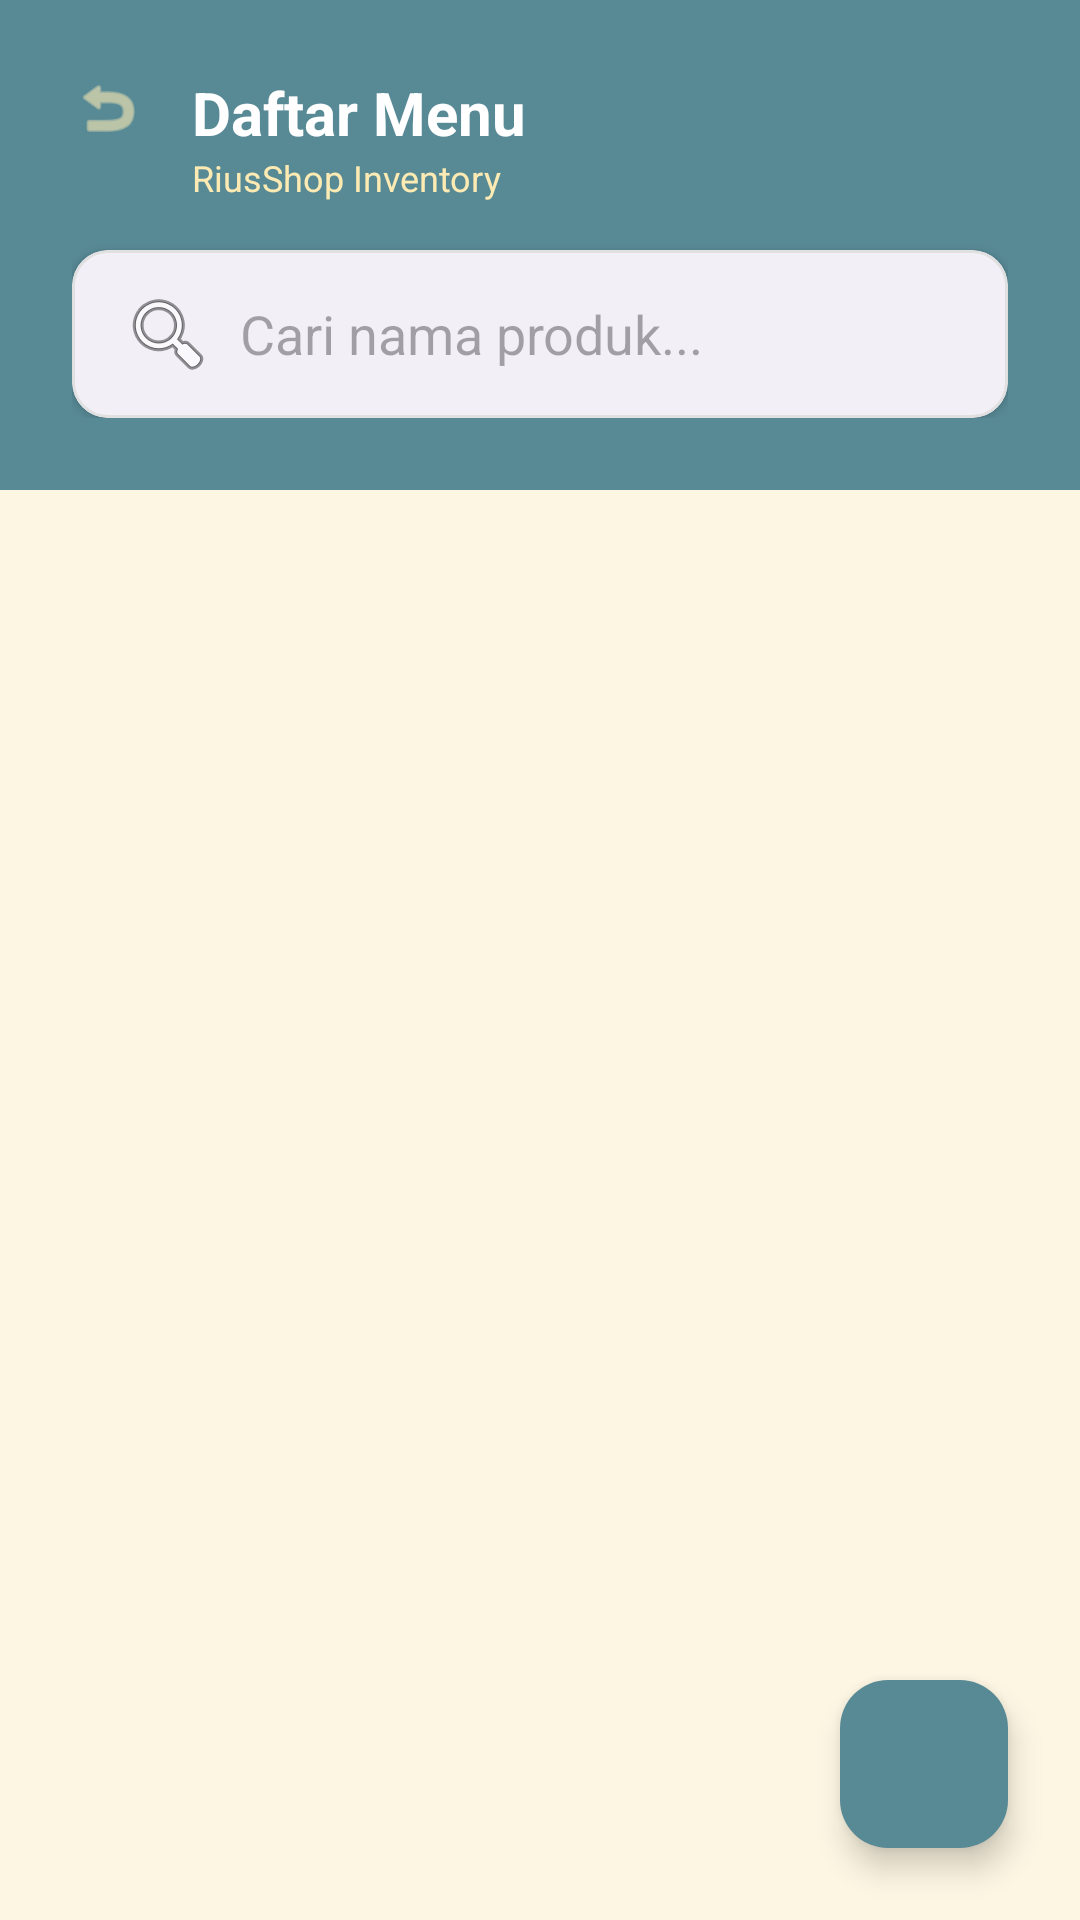

Android layout source for this screen:
<!-- AndroidManifest.xml: application theme Theme.Penjualannya_adit -->
<!-- res/layout/activity_data_produk.xml -->
<?xml version="1.0" encoding="utf-8"?>
<androidx.constraintlayout.widget.ConstraintLayout xmlns:android="http://schemas.android.com/apk/res/android"
    xmlns:app="http://schemas.android.com/apk/res-auto"
    xmlns:tools="http://schemas.android.com/tools"
    android:id="@+id/main"
    android:layout_width="match_parent"
    android:layout_height="match_parent"
    android:background="@color/background_gray">

    
    <LinearLayout
        android:id="@+id/headerLayout"
        android:layout_width="match_parent"
        android:layout_height="wrap_content"
        android:orientation="vertical"
        android:padding="24dp"
        android:background="@color/primary_brand"
        app:layout_constraintTop_toTopOf="parent">

        <RelativeLayout
            android:layout_width="match_parent"
            android:layout_height="wrap_content">

            <ImageView
                android:id="@+id/ivBack"
                android:layout_width="24dp"
                android:layout_height="24dp"
                android:src="@android:drawable/ic_menu_revert"
                app:tint="@color/brand_cream" />

            <LinearLayout
                android:layout_width="wrap_content"
                android:layout_height="wrap_content"
                android:layout_marginStart="16dp"
                android:layout_toEndOf="@id/ivBack"
                android:orientation="vertical">

                <TextView
                    android:layout_width="wrap_content"
                    android:layout_height="wrap_content"
                    android:text="Daftar Menu"
                    android:textColor="@color/white"
                    android:textSize="20sp"
                    android:textStyle="bold" />

                <TextView
                    android:layout_width="wrap_content"
                    android:layout_height="wrap_content"
                    android:text="RiusShop Inventory"
                    android:textColor="@color/brand_cream"
                    android:textSize="12sp" />
            </LinearLayout>
        </RelativeLayout>

        <com.google.android.material.card.MaterialCardView
            android:layout_width="match_parent"
            android:layout_height="56dp"
            android:layout_marginTop="16dp"
            app:cardCornerRadius="12dp"
            app:cardElevation="2dp"
            app:strokeWidth="1dp"
            app:strokeColor="#E0E0E0">

            <SearchView
                android:id="@+id/svProduk"
                android:layout_width="match_parent"
                android:layout_height="match_parent"
                android:iconifiedByDefault="false"
                android:queryHint="Cari nama produk..."
                android:searchIcon="@android:drawable/ic_menu_search" />
        </com.google.android.material.card.MaterialCardView>
    </LinearLayout>

    <androidx.recyclerview.widget.RecyclerView
        android:id="@+id/rvProduk"
        android:layout_width="match_parent"
        android:layout_height="0dp"
        android:paddingHorizontal="16dp"
        app:layout_constraintBottom_toBottomOf="parent"
        app:layout_constraintTop_toBottomOf="@id/headerLayout"
        tools:listitem="@layout/item_data_produk" />

    <com.google.android.material.floatingactionbutton.FloatingActionButton
        android:id="@+id/fabTambah"
        android:layout_width="wrap_content"
        android:layout_height="wrap_content"
        android:layout_margin="24dp"
        android:src="@drawable/plus"
        app:backgroundTint="@color/primary_teal"
        app:layout_constraintBottom_toBottomOf="parent"
        app:layout_constraintEnd_toEndOf="parent"
        app:tint="@color/white" />

</androidx.constraintlayout.widget.ConstraintLayout>
<!-- res/layout/item_data_produk.xml (included above) -->
<?xml version="1.0" encoding="utf-8"?>
<com.google.android.material.card.MaterialCardView xmlns:android="http://schemas.android.com/apk/res/android"
    xmlns:app="http://schemas.android.com/apk/res-auto"
    android:id="@+id/card_produk"
    android:layout_width="match_parent"
    android:layout_height="wrap_content"
    android:layout_marginHorizontal="12dp"
    android:layout_marginVertical="6dp"
    app:cardCornerRadius="14dp"
    app:cardElevation="4dp"
    app:cardBackgroundColor="@color/surface_white">

    <androidx.constraintlayout.widget.ConstraintLayout
        android:layout_width="match_parent"
        android:layout_height="wrap_content"
        android:padding="16dp">

        <ImageView
            android:id="@+id/img_produk"
            android:layout_width="84dp"
            android:layout_height="84dp"
            android:scaleType="centerCrop"
            android:src="@color/background_gray"
            app:layout_constraintStart_toStartOf="parent"
            app:layout_constraintTop_toTopOf="parent" />

        <TextView
            android:id="@+id/tv_nama_produk"
            android:layout_width="0dp"
            android:layout_height="wrap_content"
            android:text="Nama Produk"
            android:textStyle="bold"
            android:textSize="16sp"
            android:layout_marginStart="16dp"
            app:layout_constraintStart_toEndOf="@id/img_produk"
            app:layout_constraintTop_toTopOf="@id/img_produk"
            app:layout_constraintEnd_toStartOf="@+id/chip_status"/>

        <TextView
            android:id="@+id/tv_harga_produk"
            android:layout_width="0dp"
            android:layout_height="wrap_content"
            android:text="Harga"
            android:textStyle="bold"
            android:textSize="14sp"
            android:layout_marginTop="4dp"
            app:layout_constraintStart_toStartOf="@id/tv_nama_produk"
            app:layout_constraintTop_toBottomOf="@id/tv_nama_produk"
            app:layout_constraintEnd_toEndOf="@id/tv_nama_produk"/>

        <TextView
            android:id="@+id/tv_stok_produk"
            android:layout_width="0dp"
            android:layout_height="wrap_content"
            android:text="Stok: -"
            android:textSize="12sp"
            android:textColor="#666666"
            android:layout_marginTop="4dp"
            app:layout_constraintStart_toStartOf="@id/tv_nama_produk"
            app:layout_constraintTop_toBottomOf="@id/tv_harga_produk"
            app:layout_constraintEnd_toEndOf="@id/tv_nama_produk"/>

        <TextView
            android:id="@+id/tv_kategori_produk"
            android:layout_width="0dp"
            android:layout_height="wrap_content"
            android:text="Kategori: -"
            android:textSize="12sp"
            android:textColor="#888888"
            android:layout_marginTop="2dp"
            app:layout_constraintStart_toStartOf="@id/tv_nama_produk"
            app:layout_constraintTop_toBottomOf="@id/tv_stok_produk"
            app:layout_constraintEnd_toEndOf="@id/tv_nama_produk"/>

        <com.google.android.material.chip.Chip
            android:id="@+id/chip_status"
            android:layout_width="wrap_content"
            android:layout_height="wrap_content"
            android:text="Aktif"
            app:chipStrokeWidth="1dp"
            app:layout_constraintEnd_toEndOf="parent"
            app:layout_constraintTop_toTopOf="@id/img_produk"
            app:layout_constraintBottom_toBottomOf="@id/img_produk"/>

    </androidx.constraintlayout.widget.ConstraintLayout>

</com.google.android.material.card.MaterialCardView>
<!-- resources referenced by this layout -->
<resources>
  <color name="background_gray">#FDF6E3</color>
  <color name="brand_cream">#FDEBB3</color>
  <color name="primary_brand">#588A96</color>
  <color name="primary_teal">#588A96</color>
  <color name="surface_white">#FFFFFF</color>
  <color name="white">#FFFFFFFF</color>
  <style name="Theme.Penjualannya_adit" parent="Base.Theme.Penjualannya_adit" />
  <style name="Base.Theme.Penjualannya_adit" parent="Theme.Material3.DayNight.NoActionBar">
          <item name="colorPrimary">@color/primary_brand</item>
          <item name="android:statusBarColor">@color/primary_brand</item>
      </style>
</resources>
